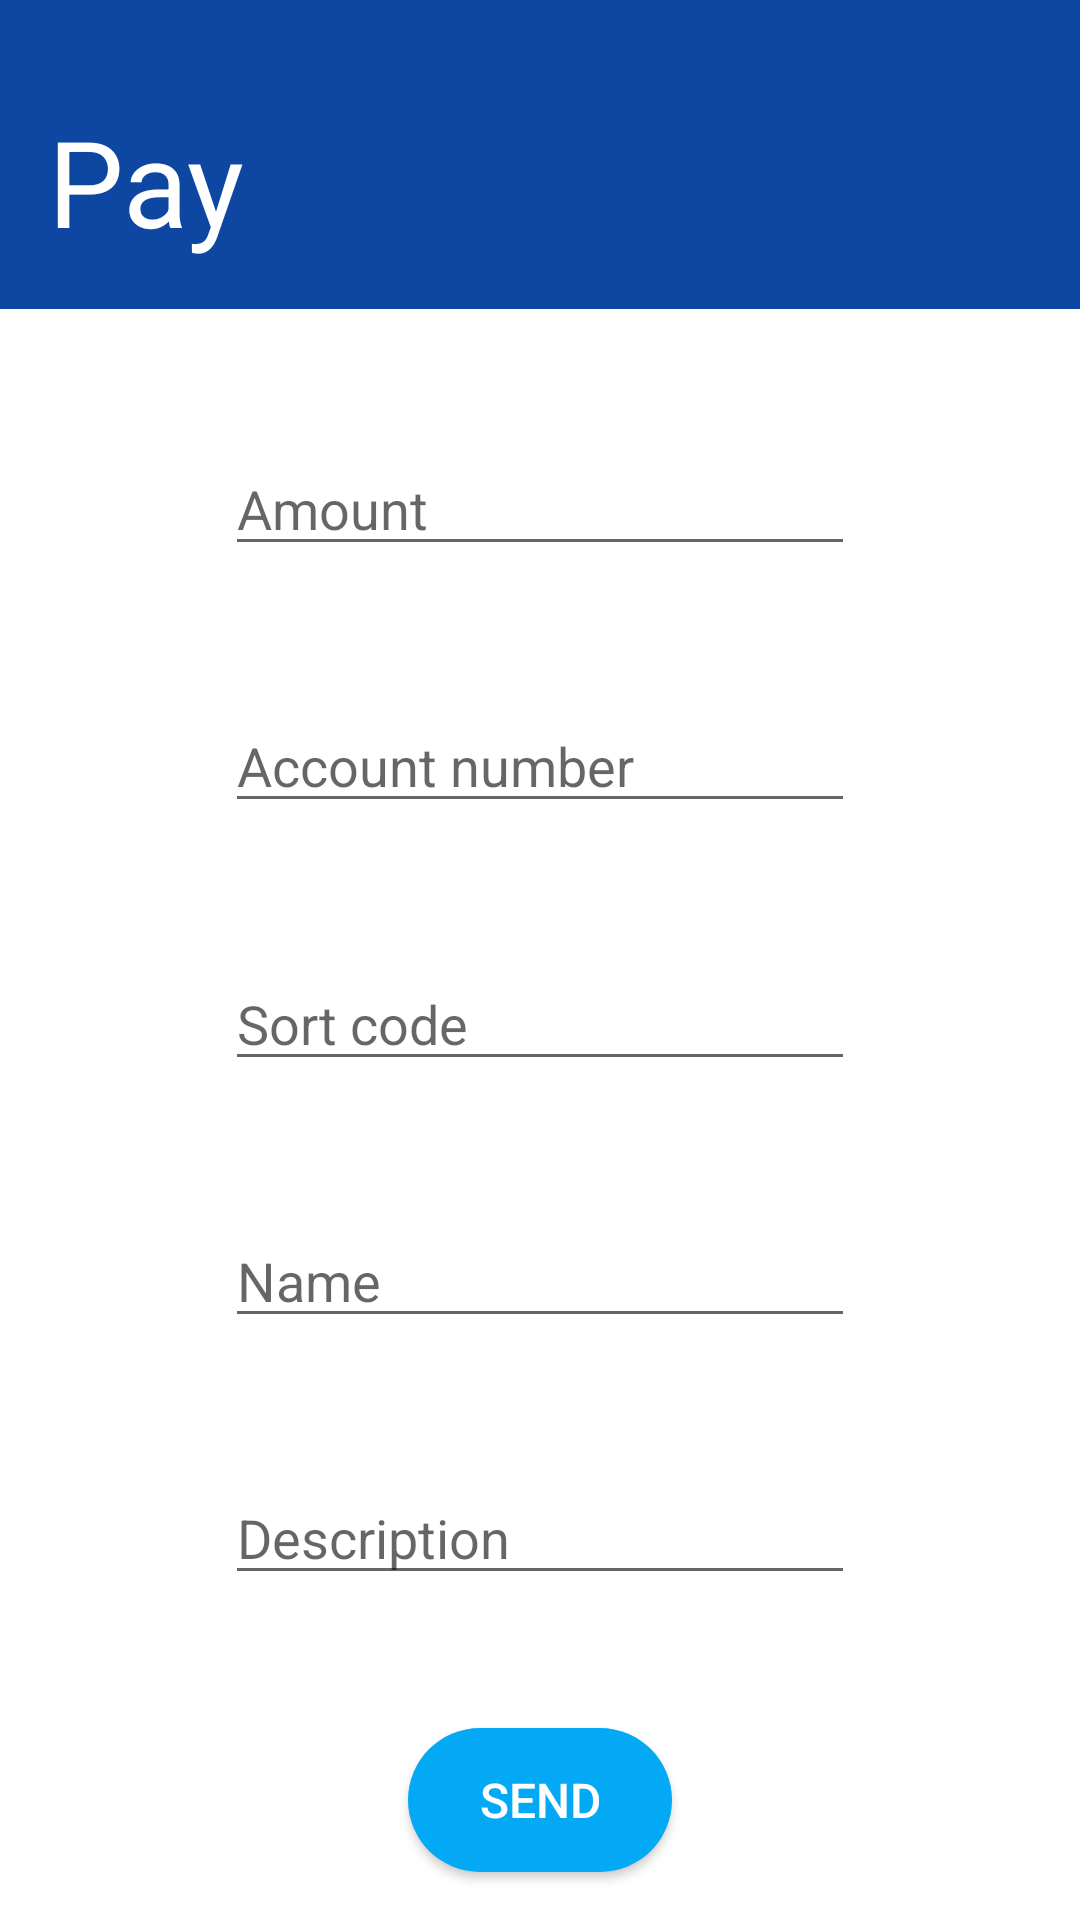

Produce the Android XML layout that renders to this screen, including the resource entries it uses.
<!-- AndroidManifest.xml: application theme Theme.EasyPay -->
<!-- res/layout/fragment_transaction.xml -->
<?xml version="1.0" encoding="utf-8"?>
<androidx.constraintlayout.widget.ConstraintLayout xmlns:android="http://schemas.android.com/apk/res/android"
    xmlns:app="http://schemas.android.com/apk/res-auto"
    xmlns:tools="http://schemas.android.com/tools"
    android:id="@+id/transaction"
    android:layout_width="match_parent"
    android:layout_height="match_parent"
    tools:context=".view.TransactionFragment">

    <LinearLayout
        android:id="@+id/linearLayout4"
        android:layout_width="398dp"
        android:layout_height="103dp"
        android:background="@color/primaryColor"
        android:gravity="bottom"
        android:orientation="vertical"
        android:paddingLeft="@dimen/activity_horizontal_margin"
        android:paddingTop="@dimen/activity_vertical_margin"
        android:paddingRight="@dimen/activity_horizontal_margin"
        android:paddingBottom="@dimen/activity_vertical_margin"
        android:theme="@style/Theme.MaterialComponents.DayNight"
        app:layout_constraintStart_toStartOf="parent"
        app:layout_constraintTop_toTopOf="parent">

        
        <TextView
            android:layout_width="match_parent"
            android:layout_height="wrap_content"
            android:paddingTop="@dimen/nav_header_vertical_spacing"
            android:text="@string/pay"
            android:textColor="@color/white"
            android:textSize="40sp" />

    </LinearLayout>

    <EditText
        android:id="@+id/transfer_amount"
        android:layout_width="wrap_content"
        android:layout_height="wrap_content"
        android:ems="10"
        android:inputType="textPersonName"
        android:hint="@string/amount"
        app:layout_constraintBottom_toTopOf="@+id/transfer_account_number"
        app:layout_constraintEnd_toEndOf="parent"
        app:layout_constraintHorizontal_bias="0.5"
        app:layout_constraintStart_toStartOf="parent"
        app:layout_constraintTop_toBottomOf="@+id/linearLayout4" />

    <EditText
        android:id="@+id/transfer_description"
        android:layout_width="wrap_content"
        android:layout_height="wrap_content"
        android:ems="10"
        android:inputType="textPersonName"
        android:hint="@string/description"
        app:layout_constraintBottom_toTopOf="@+id/send"
        app:layout_constraintEnd_toEndOf="parent"
        app:layout_constraintHorizontal_bias="0.5"
        app:layout_constraintStart_toStartOf="parent"
        app:layout_constraintTop_toBottomOf="@+id/transfer_name" />

    <EditText
        android:id="@+id/transfer_name"
        android:layout_width="wrap_content"
        android:layout_height="wrap_content"
        android:ems="10"
        android:inputType="textPersonName"
        android:hint="@string/name"
        app:layout_constraintBottom_toTopOf="@+id/transfer_description"
        app:layout_constraintEnd_toEndOf="parent"
        app:layout_constraintHorizontal_bias="0.5"
        app:layout_constraintStart_toStartOf="parent"
        app:layout_constraintTop_toBottomOf="@+id/transfer_code" />

    <EditText
        android:id="@+id/transfer_account_number"
        android:layout_width="wrap_content"
        android:layout_height="wrap_content"
        android:ems="10"
        android:inputType="textPersonName"
        android:hint="@string/account_number"
        app:layout_constraintBottom_toTopOf="@+id/transfer_code"
        app:layout_constraintEnd_toEndOf="parent"
        app:layout_constraintHorizontal_bias="0.5"
        app:layout_constraintStart_toStartOf="parent"
        app:layout_constraintTop_toBottomOf="@+id/transfer_amount" />

    <EditText
        android:id="@+id/transfer_code"
        android:layout_width="wrap_content"
        android:layout_height="wrap_content"
        android:ems="10"
        android:inputType="textPersonName"
        android:hint="@string/sort_code"
        app:layout_constraintBottom_toTopOf="@+id/transfer_name"
        app:layout_constraintEnd_toEndOf="parent"
        app:layout_constraintHorizontal_bias="0.5"
        app:layout_constraintStart_toStartOf="parent"
        app:layout_constraintTop_toBottomOf="@+id/transfer_account_number" />

    <Button
        android:id="@+id/send"
        android:layout_width="wrap_content"
        android:layout_height="wrap_content"
        android:layout_marginBottom="16dp"
        android:background="@drawable/round_button"
        android:onClick="sendTransaction"
        android:text="@string/send"
        android:textColor="@android:color/white"
        android:textSize="16sp"
        app:layout_constraintBottom_toBottomOf="parent"
        app:layout_constraintEnd_toEndOf="parent"
        app:layout_constraintStart_toStartOf="parent" />

</androidx.constraintlayout.widget.ConstraintLayout>
<!-- resources referenced by this layout -->
<resources>
  <color name="primaryColor">#0d47a1</color>
  <color name="white">#FFFFFFFF</color>
  <dimen name="activity_horizontal_margin">16dp</dimen>
  <dimen name="activity_vertical_margin">16dp</dimen>
  <dimen name="nav_header_vertical_spacing">8dp</dimen>
  <!-- drawable round_button (drawable) -->
  <?xml version="1.0" encoding="utf-8"?>
      <shape xmlns:android="http://schemas.android.com/apk/res/android">
          <corners  android:radius="50dp"/>
      <solid android:color="@color/secondaryColor" />
      </shape>
  <string name="account_number">Account number</string>
  <string name="amount">Amount</string>
  <string name="description">Description</string>
  <string name="name">Name</string>
  <string name="pay">Pay</string>
  <string name="send">Send</string>
  <string name="sort_code">Sort code</string>
  <style name="Theme.EasyPay" parent="Theme.MaterialComponents.DayNight.DarkActionBar">
          
          <item name="colorPrimary">@color/purple_500</item>
          <item name="colorPrimaryVariant">@color/purple_700</item>
          <item name="colorOnPrimary">@color/white</item>
          
          <item name="colorSecondary">@color/teal_200</item>
          <item name="colorSecondaryVariant">@color/teal_700</item>
          <item name="colorOnSecondary">@color/black</item>
          
          <item name="windowActionBar">false</item>
          <item name="windowNoTitle">true</item>
          <item name="android:statusBarColor" tools:targetApi="l">?attr/colorPrimaryVariant</item>
          
      </style>
  <color name="secondaryColor">#03A9F4</color>
  <!-- not gathered from this repository: default colours our renderer supplied (Android Studio template values) -->
  <color name="purple_500">#FF6200EE</color>
  <color name="purple_700">#FF3700B3</color>
  <color name="teal_200">#FF03DAC5</color>
  <color name="teal_700">#FF018786</color>
  <color name="black">#FF000000</color>
</resources>
